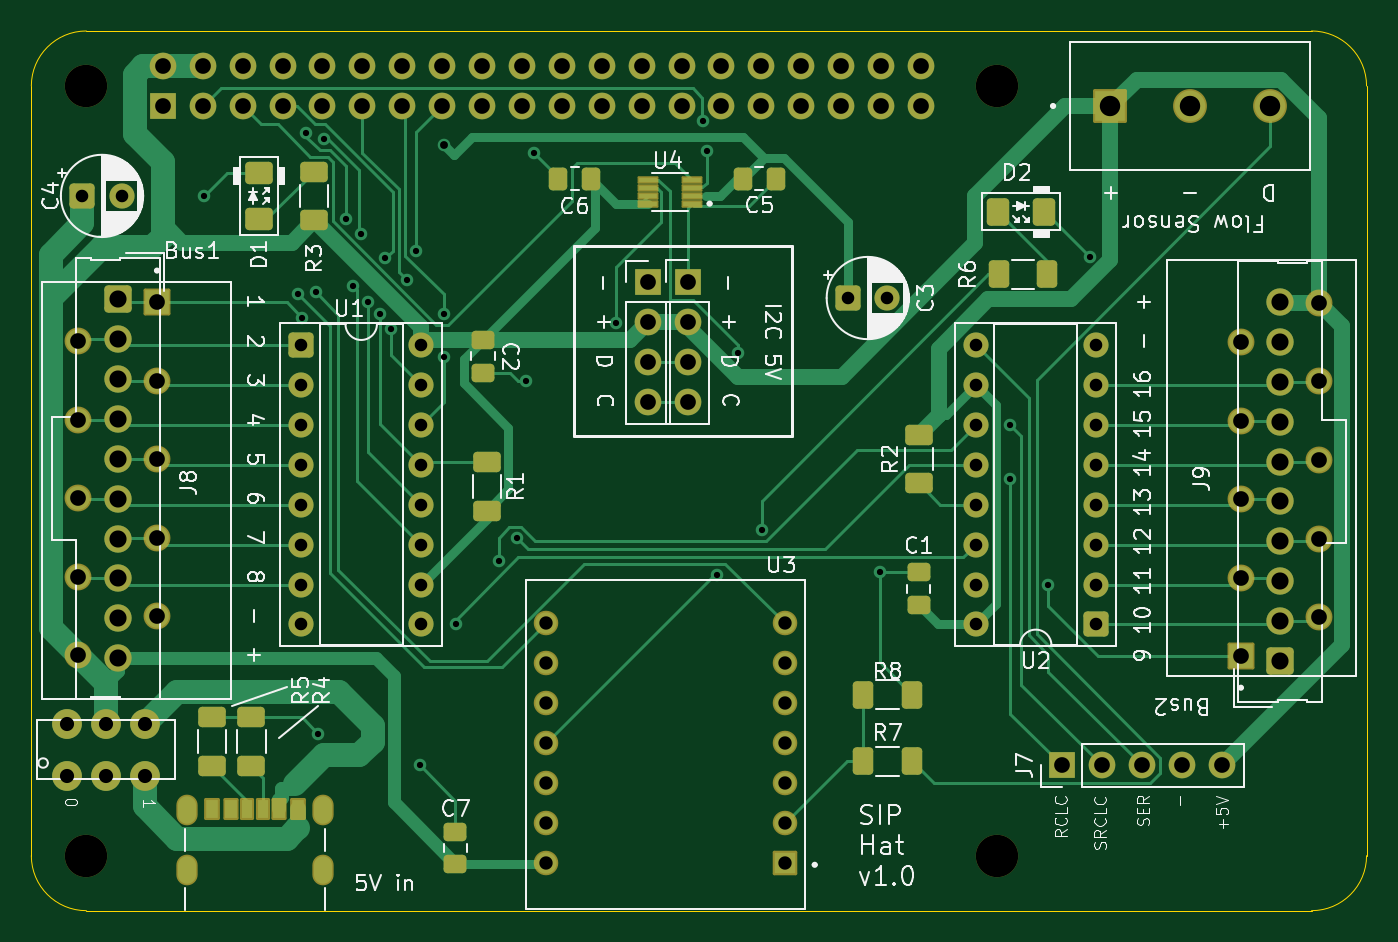
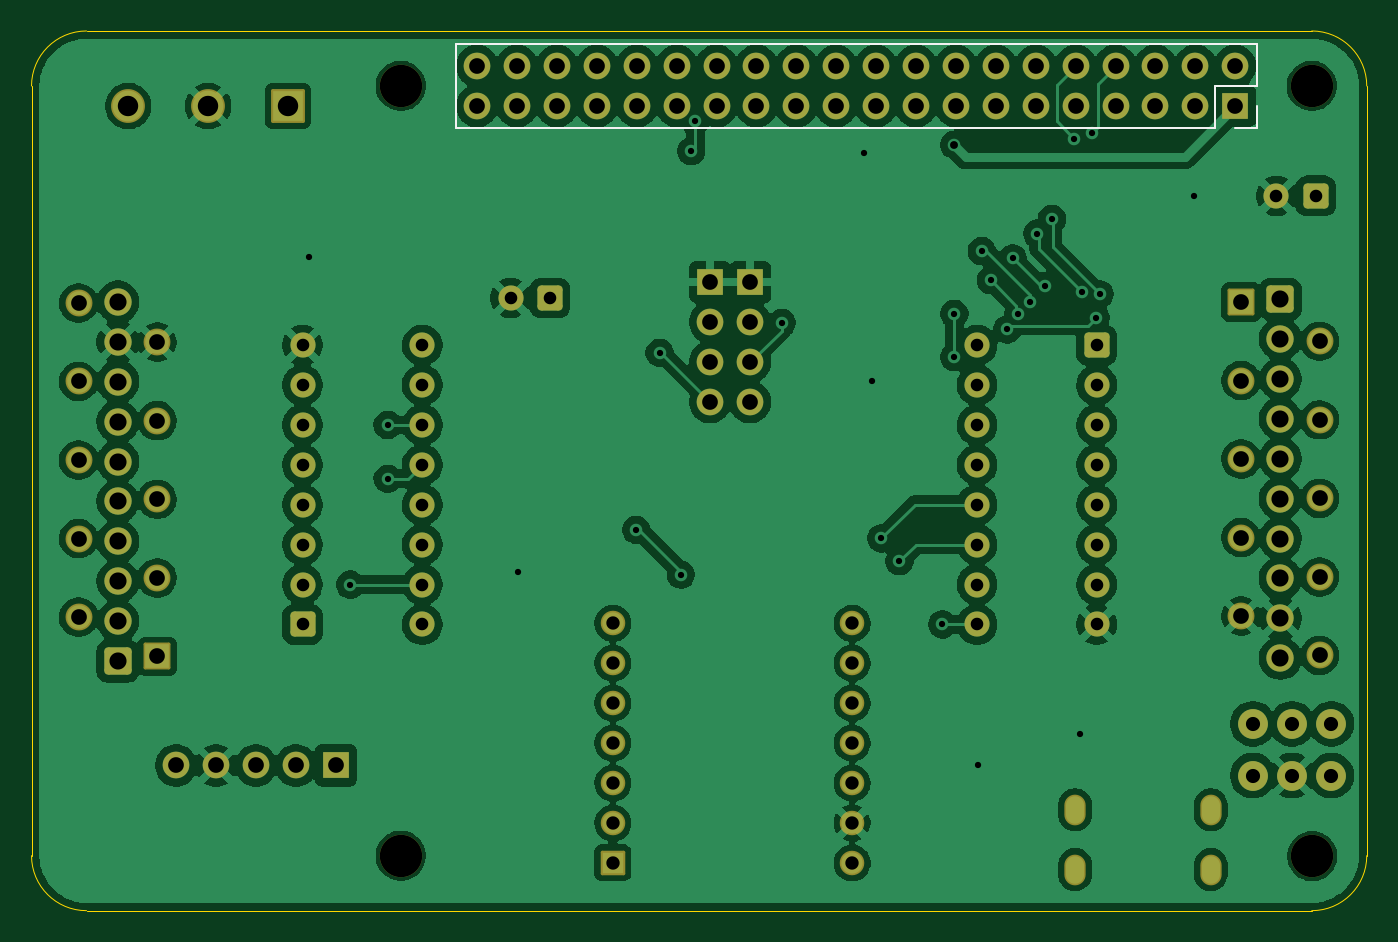
Circuit board: 11 layer files. Board 85.0 x 56.0 mm.
- bottom_copper: SPI_Hat-B_Cu.gbr (239266 bytes)
- bottom_mask: SPI_Hat-B_Mask.gbr (6632 bytes)
- paste: SPI_Hat-B_Paste.gbr (450 bytes)
- bottom_silk: SPI_Hat-B_Silkscreen.gbr (892 bytes)
- outline: SPI_Hat-Edge_Cuts.gbr (982 bytes)
- top_copper: SPI_Hat-F_Cu.gbr (37897 bytes)
- top_mask: SPI_Hat-F_Mask.gbr (9606 bytes)
- paste: SPI_Hat-F_Paste.gbr (3754 bytes)
- top_silk: SPI_Hat-F_Silkscreen.gbr (95209 bytes)
- drill: SPI_Hat-NPTH.drl (389 bytes)
- drill: SPI_Hat-PTH.drl (3856 bytes)

=== bottom_copper: SPI_Hat-B_Cu.gbr (239266 bytes, source omitted) ===
=== bottom_mask: SPI_Hat-B_Mask.gbr (6632 bytes, source omitted) ===
=== paste: SPI_Hat-B_Paste.gbr ===
%TF.GenerationSoftware,KiCad,Pcbnew,9.0.6*%
%TF.CreationDate,2025-11-29T13:47:23-05:00*%
%TF.ProjectId,SPI_Hat,5350495f-4861-4742-9e6b-696361645f70,rev?*%
%TF.SameCoordinates,Original*%
%TF.FileFunction,Paste,Bot*%
%TF.FilePolarity,Positive*%
%FSLAX46Y46*%
G04 Gerber Fmt 4.6, Leading zero omitted, Abs format (unit mm)*
G04 Created by KiCad (PCBNEW 9.0.6) date 2025-11-29 13:47:23*
%MOMM*%
%LPD*%
G01*
G04 APERTURE LIST*
G04 APERTURE END LIST*
M02*

=== bottom_silk: SPI_Hat-B_Silkscreen.gbr ===
%TF.GenerationSoftware,KiCad,Pcbnew,9.0.6*%
%TF.CreationDate,2025-11-29T13:47:23-05:00*%
%TF.ProjectId,SPI_Hat,5350495f-4861-4742-9e6b-696361645f70,rev?*%
%TF.SameCoordinates,Original*%
%TF.FileFunction,Legend,Bot*%
%TF.FilePolarity,Positive*%
%FSLAX46Y46*%
G04 Gerber Fmt 4.6, Leading zero omitted, Abs format (unit mm)*
G04 Created by KiCad (PCBNEW 9.0.6) date 2025-11-29 13:47:23*
%MOMM*%
%LPD*%
G01*
G04 APERTURE LIST*
%ADD10C,0.120000*%
G04 APERTURE END LIST*
D10*
%TO.C,J1*%
X102990000Y-75850000D02*
X154010000Y-75850000D01*
X102990000Y-78500000D02*
X102990000Y-75850000D01*
X102990000Y-81150000D02*
X102990000Y-79770000D01*
X104370000Y-81150000D02*
X102990000Y-81150000D01*
X105640000Y-78500000D02*
X102990000Y-78500000D01*
X105640000Y-81150000D02*
X105640000Y-78500000D01*
X105640000Y-81150000D02*
X154010000Y-81150000D01*
X154010000Y-81150000D02*
X154010000Y-75850000D01*
%TD*%
M02*

=== outline: SPI_Hat-Edge_Cuts.gbr ===
%TF.GenerationSoftware,KiCad,Pcbnew,9.0.6*%
%TF.CreationDate,2025-11-29T13:47:23-05:00*%
%TF.ProjectId,SPI_Hat,5350495f-4861-4742-9e6b-696361645f70,rev?*%
%TF.SameCoordinates,Original*%
%TF.FileFunction,Profile,NP*%
%FSLAX46Y46*%
G04 Gerber Fmt 4.6, Leading zero omitted, Abs format (unit mm)*
G04 Created by KiCad (PCBNEW 9.0.6) date 2025-11-29 13:47:23*
%MOMM*%
%LPD*%
G01*
G04 APERTURE LIST*
%TA.AperFunction,Profile*%
%ADD10C,0.050000*%
%TD*%
G04 APERTURE END LIST*
D10*
X96000000Y-78500000D02*
X96000000Y-127500000D01*
X181000000Y-127500000D02*
G75*
G02*
X177500000Y-131000000I-3500000J0D01*
G01*
X99500000Y-131000000D02*
G75*
G02*
X96000000Y-127500000I0J3500000D01*
G01*
X96000000Y-78500000D02*
G75*
G02*
X99500000Y-75000000I3500000J0D01*
G01*
X99500000Y-131000000D02*
X177500000Y-131000000D01*
X99500000Y-75000000D02*
X177500000Y-75000000D01*
X177500000Y-75000000D02*
G75*
G02*
X181000000Y-78500000I0J-3500000D01*
G01*
X181000000Y-78500000D02*
X181000000Y-127500000D01*
M02*

=== top_copper: SPI_Hat-F_Cu.gbr (37897 bytes, source omitted) ===
=== top_mask: SPI_Hat-F_Mask.gbr (9606 bytes, source omitted) ===
=== paste: SPI_Hat-F_Paste.gbr (3754 bytes, source withheld) ===
=== top_silk: SPI_Hat-F_Silkscreen.gbr (95209 bytes, source omitted) ===
=== drill: SPI_Hat-NPTH.drl ===
M48
; DRILL file {KiCad 9.0.6} date 2025-11-29T13:47:28-0500
; FORMAT={-:-/ absolute / metric / decimal}
; #@! TF.CreationDate,2025-11-29T13:47:28-05:00
; #@! TF.GenerationSoftware,Kicad,Pcbnew,9.0.6
; #@! TF.FileFunction,NonPlated,1,2,NPTH
FMAT,2
METRIC
; #@! TA.AperFunction,NonPlated,NPTH,ComponentDrill
T1C2.700
%
G90
G05
T1
X99.475Y-127.525
X99.5Y-78.5
X157.5Y-78.5
X157.5Y-127.5
M30

=== drill: SPI_Hat-PTH.drl ===
M48
; DRILL file {KiCad 9.0.6} date 2025-11-29T13:47:28-0500
; FORMAT={-:-/ absolute / metric / decimal}
; #@! TF.CreationDate,2025-11-29T13:47:28-05:00
; #@! TF.GenerationSoftware,Kicad,Pcbnew,9.0.6
; #@! TF.FileFunction,Plated,1,2,PTH
FMAT,2
METRIC
; #@! TA.AperFunction,Plated,PTH,ViaDrill
T1C0.400
; #@! TA.AperFunction,Plated,PTH,ViaDrill
T2C0.500
; #@! TA.AperFunction,Plated,PTH,ComponentDrill
T3C0.650
; #@! TA.AperFunction,Plated,PTH,ComponentDrill
T4C0.800
; #@! TA.AperFunction,Plated,PTH,ComponentDrill
T5C0.850
; #@! TA.AperFunction,Plated,PTH,ComponentDrill
T6C0.900
; #@! TA.AperFunction,Plated,PTH,ComponentDrill
T7C1.000
; #@! TA.AperFunction,Plated,PTH,ComponentDrill
T8C1.090
; #@! TA.AperFunction,Plated,PTH,ComponentDrill
T9C1.300
%
G90
G05
T1
X107.0Y-85.5
X113.0Y-91.75
X113.25Y-93.25
X113.5Y-81.5
X114.12Y-91.62
X114.25Y-119.75
X114.63Y-81.87
X116.036Y-86.964
X116.5Y-91.25
X116.974Y-87.901
X117.451Y-92.25
X118.183Y-93.0
X118.536Y-89.464
X118.883Y-94.0
X119.94Y-90.867
X120.502Y-89.009
X120.75Y-121.75
X122.25Y-93.0
X122.25Y-95.775
X123.011Y-112.78
X125.75Y-108.75
X126.899Y-107.3
X127.5Y-97.25
X128.0Y-82.75
X133.248Y-93.575
X138.75Y-80.75
X139.0Y-82.65
X139.666Y-109.601
X141.016Y-95.484
X142.5Y-106.75
X150.0Y-109.462
X158.33Y-100.08
X158.331Y-103.5
X160.7Y-110.24
X163.364Y-89.364
T2
X122.25Y-82.25
T4
X99.25Y-85.5
X101.75Y-85.5
X113.19Y-95.0
X113.19Y-97.54
X113.19Y-100.08
X113.19Y-102.62
X113.19Y-105.16
X113.19Y-107.7
X113.19Y-110.24
X113.19Y-112.78
X120.81Y-95.0
X120.81Y-97.54
X120.81Y-100.08
X120.81Y-102.62
X120.81Y-105.16
X120.81Y-107.7
X120.81Y-110.24
X120.81Y-112.78
X148.0Y-92.0
X150.5Y-92.0
X156.13Y-95.0
X156.13Y-97.54
X156.13Y-100.08
X156.13Y-102.62
X156.13Y-105.16
X156.13Y-107.7
X156.13Y-110.24
X156.13Y-112.78
X163.75Y-95.0
X163.75Y-97.54
X163.75Y-100.08
X163.75Y-102.62
X163.75Y-105.16
X163.75Y-107.7
X163.75Y-110.24
X163.75Y-112.78
T5
X128.75Y-112.713
X128.75Y-115.253
X128.75Y-117.793
X128.75Y-120.333
X128.75Y-122.873
X128.75Y-125.413
X128.75Y-127.953
X143.99Y-112.713
X143.99Y-115.253
X143.99Y-117.793
X143.99Y-120.333
X143.99Y-122.873
X143.99Y-125.413
X143.99Y-127.953
T6
X98.25Y-119.1
X98.25Y-122.4
X100.75Y-119.1
X100.75Y-122.4
X103.25Y-119.1
X103.25Y-122.4
T7
X99.0Y-94.75
X99.0Y-99.75
X99.0Y-104.75
X99.0Y-109.75
X99.0Y-114.75
X104.0Y-92.25
X104.0Y-97.25
X104.0Y-102.25
X104.0Y-107.25
X104.0Y-112.25
X104.37Y-77.23
X104.37Y-79.77
X106.91Y-77.23
X106.91Y-79.77
X109.45Y-77.23
X109.45Y-79.77
X111.99Y-77.23
X111.99Y-79.77
X114.53Y-77.23
X114.53Y-79.77
X117.07Y-77.23
X117.07Y-79.77
X119.61Y-77.23
X119.61Y-79.77
X122.15Y-77.23
X122.15Y-79.77
X124.69Y-77.23
X124.69Y-79.77
X127.23Y-77.23
X127.23Y-79.77
X129.77Y-77.23
X129.77Y-79.77
X132.31Y-77.23
X132.31Y-79.77
X134.85Y-77.23
X134.85Y-79.77
X135.25Y-91.0
X135.25Y-93.54
X135.25Y-96.08
X135.25Y-98.62
X137.39Y-77.23
X137.39Y-79.77
X137.79Y-90.99
X137.79Y-93.53
X137.79Y-96.07
X137.79Y-98.61
X139.93Y-77.23
X139.93Y-79.77
X142.47Y-77.23
X142.47Y-79.77
X145.01Y-77.23
X145.01Y-79.77
X147.55Y-77.23
X147.55Y-79.77
X150.09Y-77.23
X150.09Y-79.77
X152.63Y-77.23
X152.63Y-79.77
X161.63Y-121.75
X164.17Y-121.75
X166.71Y-121.75
X169.25Y-121.75
X171.79Y-121.75
X173.0Y-94.81
X173.0Y-99.81
X173.0Y-104.81
X173.0Y-109.81
X173.0Y-114.81
X178.0Y-92.31
X178.0Y-97.31
X178.0Y-102.31
X178.0Y-107.31
X178.0Y-112.31
T8
X101.5Y-92.07
X101.5Y-94.61
X101.5Y-97.15
X101.5Y-99.69
X101.5Y-102.23
X101.5Y-104.77
X101.5Y-107.31
X101.5Y-109.85
X101.5Y-112.39
X101.5Y-114.93
X175.5Y-92.25
X175.5Y-94.79
X175.5Y-97.33
X175.5Y-99.87
X175.5Y-102.41
X175.5Y-104.95
X175.5Y-107.49
X175.5Y-110.03
X175.5Y-112.57
X175.5Y-115.11
T9
X164.683Y-79.775
X169.762Y-79.775
X174.843Y-79.775
T3
G00X105.93Y-124.28
M15
G01X105.93Y-124.88
M16
G05
G00X105.93Y-128.08
M15
G01X105.93Y-128.68
M16
G05
G00X114.57Y-124.28
M15
G01X114.57Y-124.88
M16
G05
G00X114.57Y-128.08
M15
G01X114.57Y-128.68
M16
G05
M30

